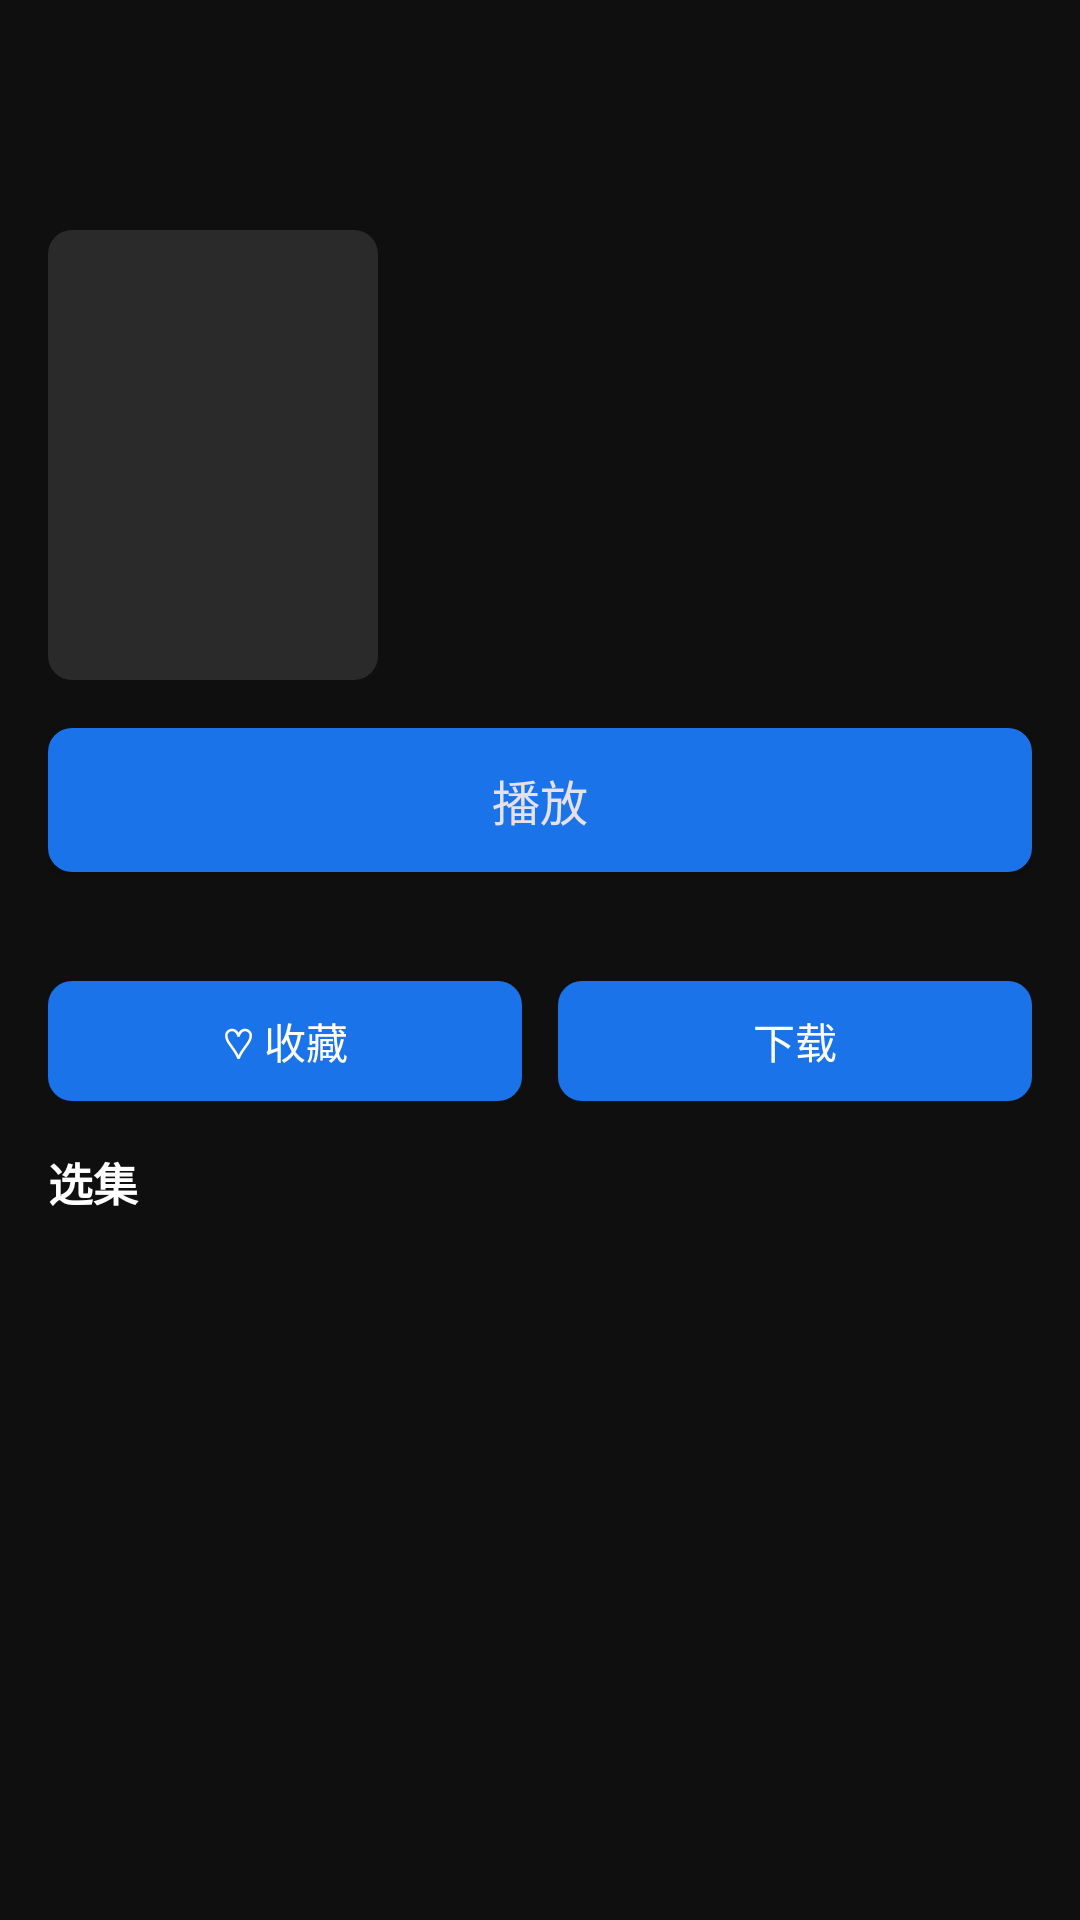

Here is an Android app screen rendered from its layout file. Give the layout XML and the strings, colors and styles it references.
<!-- AndroidManifest.xml: application theme Theme.ZYPlayer -->
<!-- res/layout/activity_detail.xml -->
<?xml version="1.0" encoding="utf-8"?>
<ScrollView xmlns:android="http://schemas.android.com/apk/res/android"
    xmlns:tools="http://schemas.android.com/tools"
    android:layout_width="match_parent"
    android:layout_height="match_parent"
    android:background="@color/background">

    <LinearLayout
        android:layout_width="match_parent"
        android:layout_height="wrap_content"
        android:orientation="vertical"
        android:padding="16dp">

        
        <TextView
            android:id="@+id/tv_name"
            android:layout_width="match_parent"
            android:layout_height="wrap_content"
            android:textColor="@color/text_primary"
            android:textSize="20sp"
            android:textStyle="bold"
            tools:text="影片名称" />

        
        <TextView
            android:id="@+id/tv_meta"
            android:layout_width="match_parent"
            android:layout_height="wrap_content"
            android:layout_marginTop="4dp"
            android:textColor="@color/text_secondary"
            android:textSize="13sp"
            tools:text="剧情 · 2024" />

        
        <LinearLayout
            android:layout_width="match_parent"
            android:layout_height="wrap_content"
            android:layout_marginTop="12dp"
            android:orientation="horizontal">

            <ImageView
                android:id="@+id/img_poster"
                android:layout_width="110dp"
                android:layout_height="150dp"
                android:scaleType="centerCrop"
                android:background="@drawable/bg_card"
                tools:src="@drawable/ic_placeholder" />

            <TextView
                android:id="@+id/tv_desc"
                android:layout_width="0dp"
                android:layout_height="wrap_content"
                android:layout_weight="1"
                android:layout_marginStart="12dp"
                android:maxLines="8"
                android:ellipsize="end"
                android:textColor="@color/text_secondary"
                android:textSize="13sp"
                tools:text="影片简介" />

        </LinearLayout>

        
        <Button
            android:id="@+id/btn_play"
            android:layout_width="match_parent"
            android:layout_height="48dp"
            android:layout_marginTop="16dp"
            android:text="@string/play"
            android:textSize="16sp"
            android:background="@drawable/bg_btn_primary" />

        
        <TextView
            android:id="@+id/tv_play_status"
            android:layout_width="match_parent"
            android:layout_height="wrap_content"
            android:layout_marginTop="8dp"
            android:gravity="center"
            android:textColor="@color/text_secondary"
            android:textSize="12sp"
            tools:text="线路A · 第01集" />

        
        <LinearLayout
            android:layout_width="match_parent"
            android:layout_height="wrap_content"
            android:layout_marginTop="12dp"
            android:orientation="horizontal"
            android:gravity="center">

            <Button
                android:id="@+id/btn_favorite"
                style="?android:attr/borderlessButtonStyle"
                android:layout_width="0dp"
                android:layout_height="40dp"
                android:layout_weight="1"
                android:layout_marginEnd="6dp"
                android:text="♡ 收藏"
                android:textSize="14sp"
                android:background="@drawable/bg_btn_primary"
                android:textColor="@color/white"
                android:gravity="center" />

            <Button
                android:id="@+id/btn_download"
                style="?android:attr/borderlessButtonStyle"
                android:layout_width="0dp"
                android:layout_height="40dp"
                android:layout_weight="1"
                android:layout_marginStart="6dp"
                android:text="@string/download"
                android:textSize="14sp"
                android:background="@drawable/bg_btn_primary"
                android:textColor="@color/white"
                android:gravity="center" />

        </LinearLayout>

        
        <TextView
            android:layout_width="match_parent"
            android:layout_height="wrap_content"
            android:layout_marginTop="16dp"
            android:text="@string/episode"
            android:textColor="@color/text_primary"
            android:textSize="15sp"
            android:textStyle="bold" />

        <androidx.recyclerview.widget.RecyclerView
            android:id="@+id/rv_episodes"
            android:layout_width="match_parent"
            android:layout_height="wrap_content"
            android:layout_marginTop="8dp"
            android:nestedScrollingEnabled="false" />

        <ProgressBar
            android:id="@+id/progress_bar"
            android:layout_width="wrap_content"
            android:layout_height="wrap_content"
            android:layout_gravity="center"
            android:layout_marginTop="32dp"
            android:visibility="gone" />

    </LinearLayout>
</ScrollView>
<!-- resources referenced by this layout -->
<resources>
  <color name="background">#FF0F0F0F</color>
  <color name="text_primary">#FFFFFFFF</color>
  <color name="text_secondary">#FFB0B0B0</color>
  <color name="white">#FFFFFFFF</color>
  <!-- drawable bg_btn_primary (drawable) -->
  <?xml version="1.0" encoding="utf-8"?>
  <shape xmlns:android="http://schemas.android.com/apk/res/android"
      android:shape="rectangle">
      <solid android:color="@color/color_accent" />
      <corners android:radius="8dp" />
  </shape>
  <!-- drawable bg_card (drawable) -->
  <?xml version="1.0" encoding="utf-8"?>
  <shape xmlns:android="http://schemas.android.com/apk/res/android"
      android:shape="rectangle">
      <solid android:color="@color/color_card" />
      <corners android:radius="8dp" />
  </shape>
  <!-- drawable ic_placeholder (drawable) -->
  <?xml version="1.0" encoding="utf-8"?>
  <vector xmlns:android="http://schemas.android.com/apk/res/android"
      android:width="120dp"
      android:height="160dp"
      android:viewportWidth="120"
      android:viewportHeight="160">
      <path
          android:fillColor="#3A3A3A"
          android:pathData="M0,0h120v160h-120z" />
      <path
          android:fillColor="#555555"
          android:pathData="M45,60 L80,80 L45,100 Z" />
  </vector>
  <string name="download">下载</string>
  <string name="episode">选集</string>
  <string name="play">播放</string>
  <style name="Theme.ZYPlayer" parent="Theme.Material3.Dark.NoActionBar">
          <item name="colorPrimary">@color/primary</item>
          <item name="colorPrimaryVariant">@color/primary_variant</item>
          <item name="colorOnPrimary">@color/on_primary</item>
          <item name="colorSecondary">@color/secondary</item>
          <item name="colorOnSecondary">@color/on_secondary</item>
          <item name="android:colorBackground">@color/background</item>
          <item name="colorSurface">@color/surface</item>
          <item name="colorOnSurface">@color/on_surface</item>
          <item name="android:statusBarColor">@color/background</item>
          <item name="android:navigationBarColor">@color/background</item>
      </style>
  <color name="color_accent">#FF1A73E8</color>
  <color name="color_card">#FF2A2A2A</color>
  <color name="primary">#FF1A73E8</color>
  <color name="primary_variant">#FF0D47A1</color>
  <color name="on_primary">#FFFFFFFF</color>
  <color name="secondary">#FF1DE9B6</color>
  <color name="on_secondary">#FFFFFFFF</color>
  <color name="surface">#FF1E1E1E</color>
  <color name="on_surface">#FFE0E0E0</color>
</resources>
